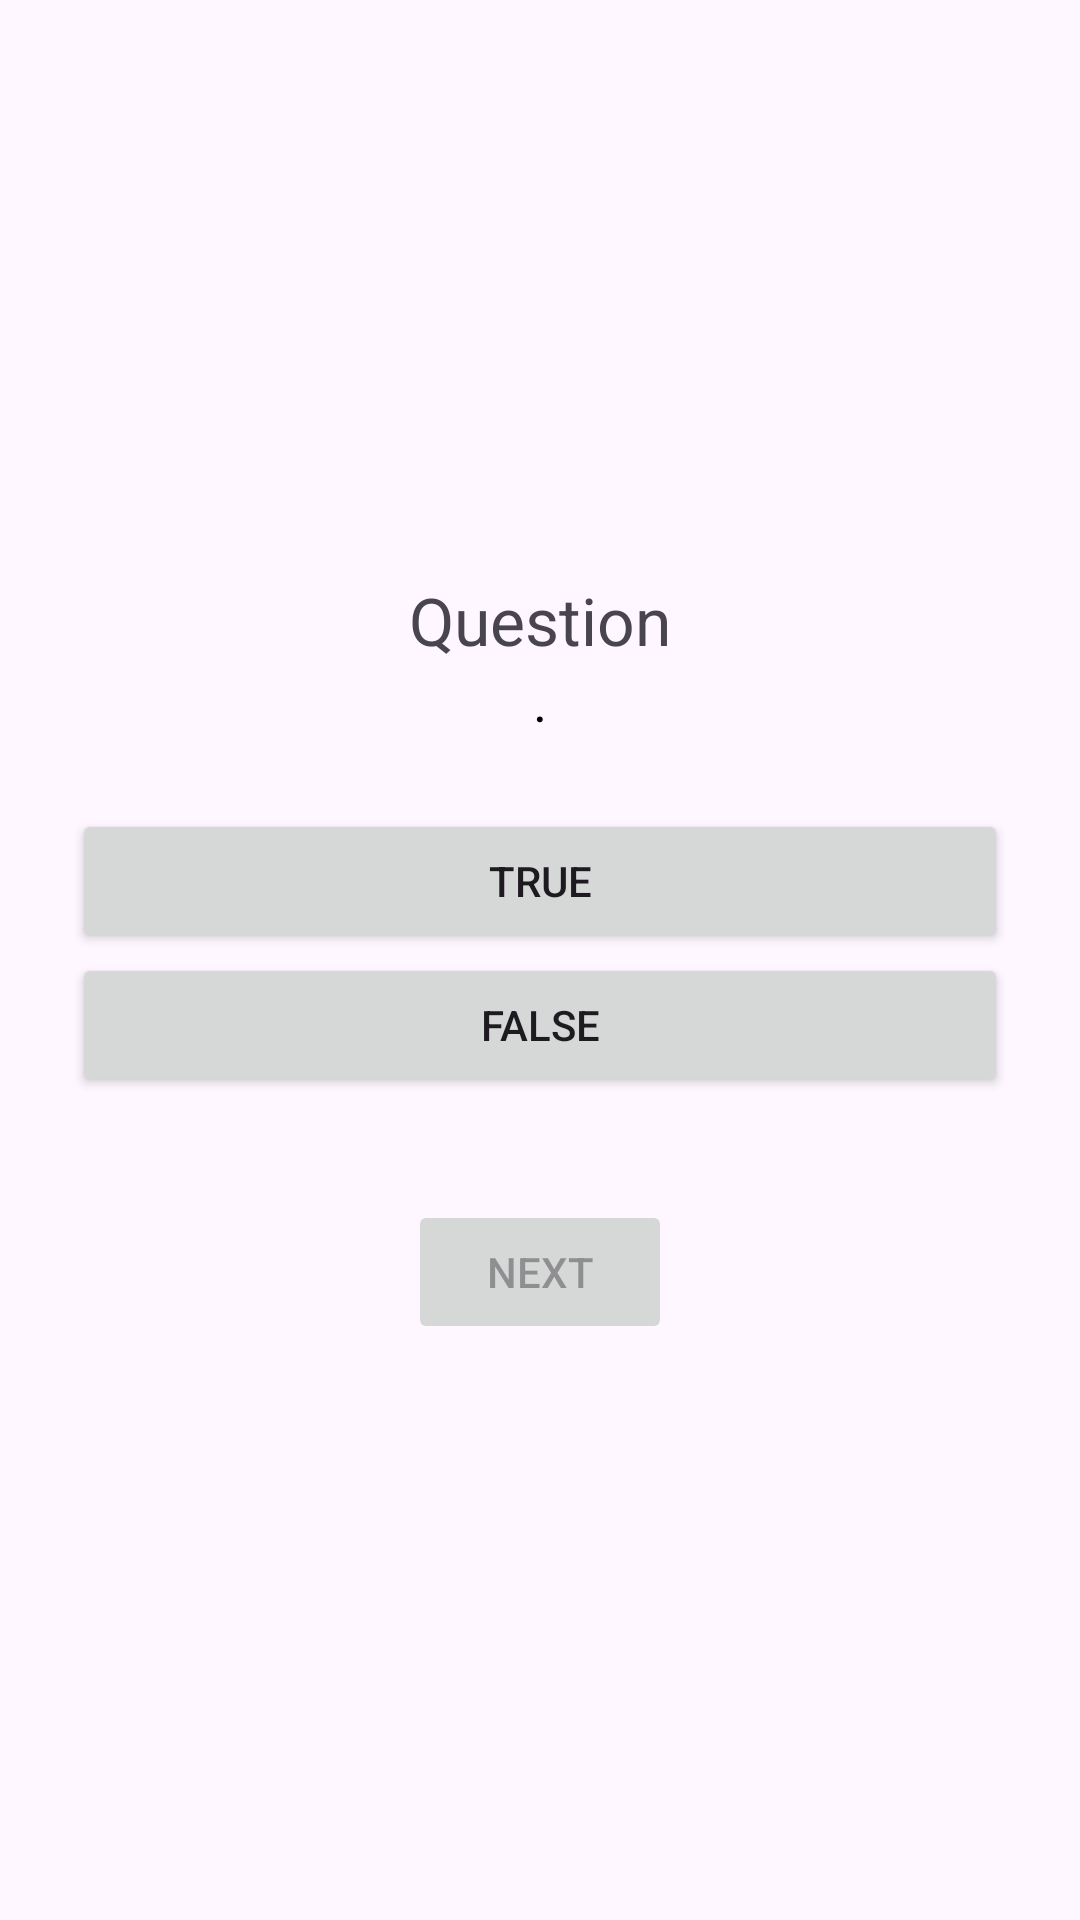

Here is an Android app screen rendered from its layout file. Give the layout XML and the strings, colors and styles it references.
<!-- AndroidManifest.xml: application theme Theme.FLASHCARDSAPP -->
<!-- res/layout/activity_flashcard.xml -->
<?xml version="1.0" encoding="utf-8"?>
<LinearLayout xmlns:android="http://schemas.android.com/apk/res/android"
    android:orientation="vertical"
    android:padding="24dp"
    android:layout_width="match_parent"
    android:gravity="center"
    android:layout_height="match_parent">

    <TextView android:id="@+id/questionText"
        android:text="Question"
        android:textSize="22sp"
        android:layout_width="wrap_content"
        android:layout_height="wrap_content"/>
    <TextView
        android:id="@+id/tvQuestionCount"
        android:layout_width="wrap_content"
        android:layout_height="wrap_content"
        android:text="."
        android:textSize="18sp"
        android:textColor="@color/black"
        android:layout_marginBottom="24dp"/>

    <Button android:id="@+id/trueButton"
        android:text="True"
        android:layout_width="match_parent"
        android:layout_height="wrap_content" />

    <Button android:id="@+id/falseButton"
        android:text="False"
        android:layout_width="match_parent"
        android:layout_height="wrap_content" />

    <TextView android:id="@+id/feedbackText"
        android:textSize="18sp"
        android:layout_marginTop="10dp"
        android:layout_width="wrap_content"
        android:layout_height="wrap_content"/>

    <Button android:id="@+id/nextButton"
        android:text="Next"
        android:enabled="false"
        android:layout_width="wrap_content"
        android:layout_height="wrap_content" />
</LinearLayout>
<!-- resources referenced by this layout -->
<resources>
  <style name="Theme.FLASHCARDSAPP" parent="Base.Theme.FLASHCARDSAPP" />
  <style name="Base.Theme.FLASHCARDSAPP" parent="Theme.Material3.DayNight.NoActionBar">
          
          
      </style>
  <!-- not gathered from this repository: default colours our renderer supplied (Android Studio template values) -->
  <color name="black">#FF000000</color>
</resources>
